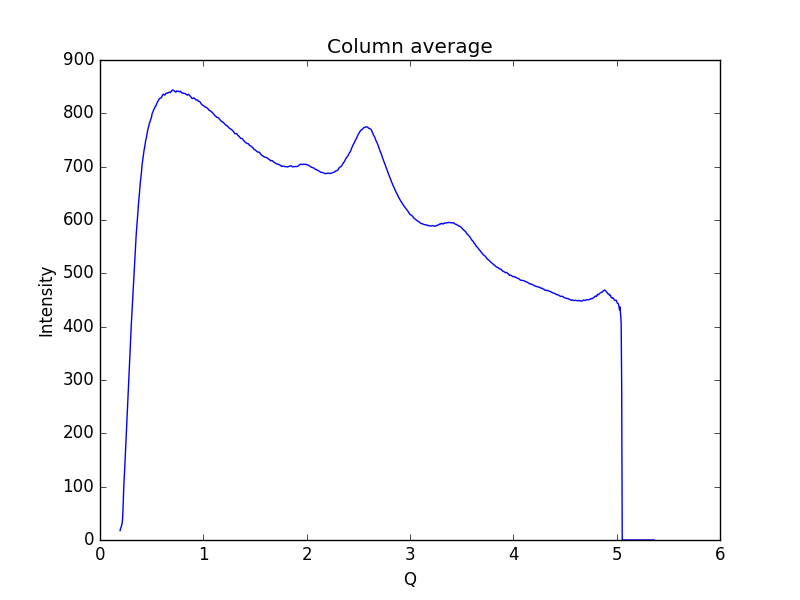

The file beside this chart, header and first rows:
0.19448614755544588, 17.5663
0.1997, 22.39
0.2048, 24.08
0.21, 27.61
0.2152, 32.75
0.2204, 45.71
0.2255, 75.79
0.2307, 102.7
0.2359, 121.5
0.2411, 141.7
0.2462, 163.7
0.2514, 185
0.2566, 207.9
0.2618, 228.7
0.2669, 249.7
0.2721, 272.7
0.2773, 296.6
0.2825, 318.5
0.2876, 339
0.2928, 360.5
0.298, 383.8
0.3032, 404.6
0.3083, 423.1
0.3135, 440.9
0.3187, 461.9
0.3239, 482.3
0.329, 499.8
0.3342, 518.9
0.3394, 535.8
0.3446, 554
0.3497, 570.6
0.3549, 584.2
0.3601, 595.8
0.3653, 611.7
0.3704, 626.4
0.3756, 637.7
0.3808, 648.1
0.386, 661.4
0.3911, 672.7
0.3963, 680.5
0.4015, 689.9
0.4067, 702.6
0.4118, 710.3
0.417, 716.9
0.4222, 726.9
0.4274, 732
0.4325, 736.6
0.4377, 743
0.4429, 750.1
0.4481, 753.6
0.4532, 758.8
0.4584, 765.4
0.4636, 769.8
0.4688, 773.3
0.4739, 778.6
0.4791, 782.2
0.4843, 784.1
0.4895, 787.8
0.4946, 790.2
0.4998, 793.9
0.505, 800.1
... 939 more rows
